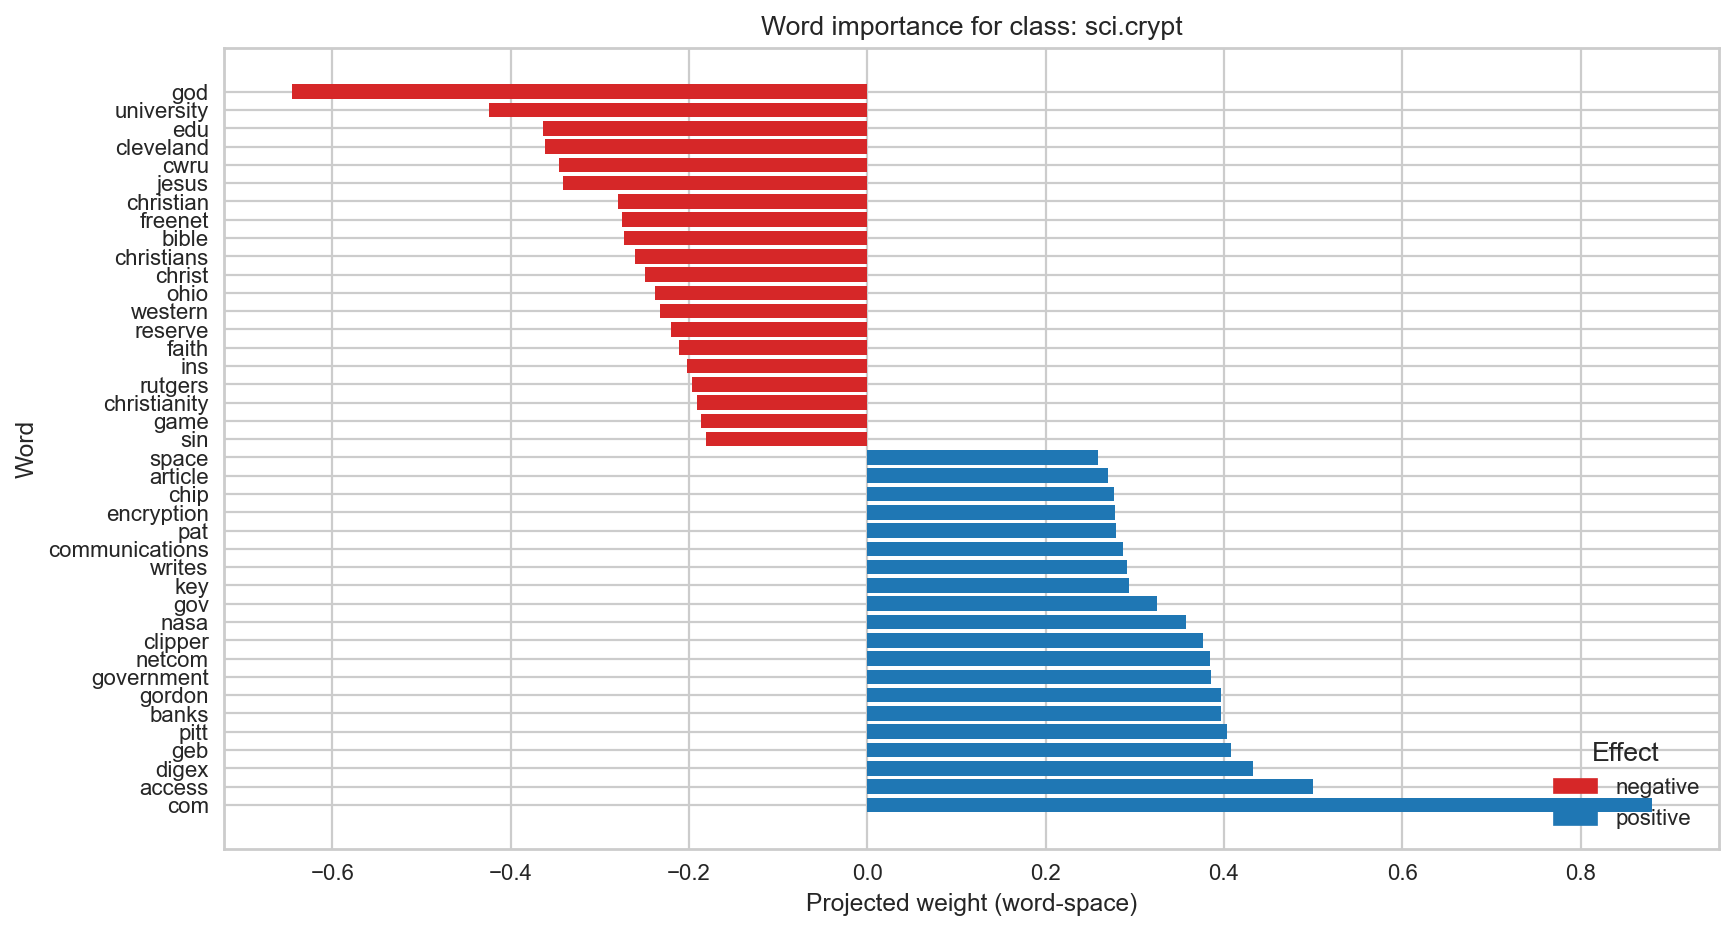

The table this chart was drawn from, first rows:
Word, Weight, Effect
god, -0.645, negative
university, -0.4245, negative
edu, -0.3635, negative
cleveland, -0.3616, negative
cwru, -0.3463, negative
jesus, -0.3409, negative
christian, -0.2794, negative
freenet, -0.2749, negative
bible, -0.2734, negative
christians, -0.2601, negative
christ, -0.2497, negative
ohio, -0.2379, negative
western, -0.2321, negative
reserve, -0.2197, negative
faith, -0.2117, negative
ins, -0.2024, negative
rutgers, -0.1968, negative
christianity, -0.1913, negative
game, -0.186, negative
sin, -0.181, negative
space, 0.259, positive
article, 0.2699, positive
chip, 0.2766, positive
encryption, 0.2775, positive
pat, 0.279, positive
communications, 0.2868, positive
writes, 0.2909, positive
key, 0.2937, positive
gov, 0.3244, positive
nasa, 0.3573, positive
clipper, 0.3764, positive
netcom, 0.3843, positive
government, 0.385, positive
gordon, 0.3966, positive
banks, 0.3969, positive
pitt, 0.403, positive
geb, 0.4084, positive
digex, 0.4327, positive
access, 0.4999, positive
com, 0.8796, positive
